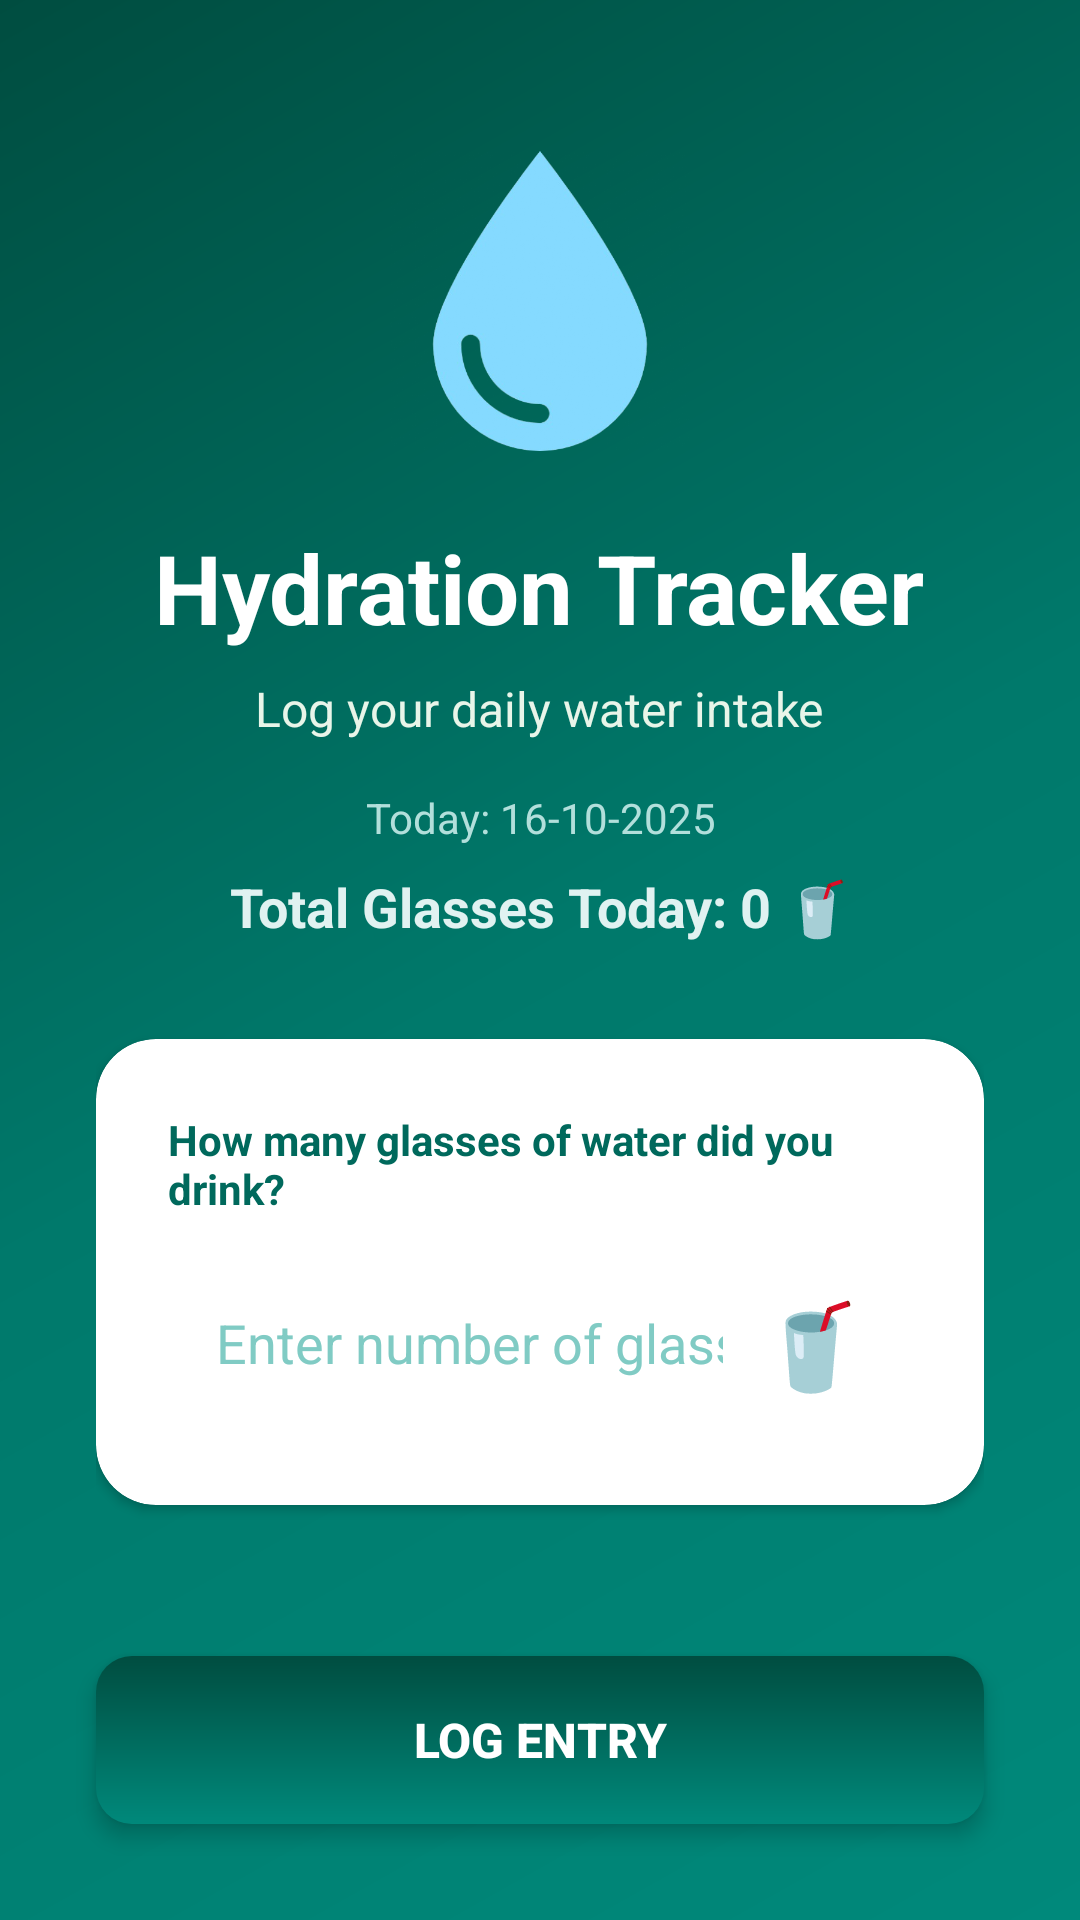

This screen was rendered from an Android layout file. Write that file and the resources it references.
<!-- AndroidManifest.xml: application theme Theme.WaterIntakeLogger -->
<!-- res/layout/activity_input.xml -->
<?xml version="1.0" encoding="utf-8"?>
<LinearLayout xmlns:android="http://schemas.android.com/apk/res/android"
    xmlns:app="http://schemas.android.com/apk/res-auto"
    android:layout_width="match_parent"
    android:layout_height="match_parent"
    android:orientation="vertical"
    android:background="@drawable/gradient_background"
    android:gravity="center">

    <LinearLayout
        android:layout_width="match_parent"
        android:layout_height="0dp"
        android:layout_weight="1"
        android:orientation="vertical"
        android:gravity="center"
        android:paddingHorizontal="32dp">

        
        <ImageView
            android:layout_width="100dp"
            android:layout_height="100dp"
            android:src="@drawable/water_drop_icon"
            android:contentDescription="Water Drop"
            android:layout_marginBottom="24dp" />

        
        <TextView
            android:layout_width="wrap_content"
            android:layout_height="wrap_content"
            android:text="Hydration Tracker"
            android:textSize="32sp"
            android:textStyle="bold"
            android:textColor="@color/white"
            android:layout_marginBottom="8dp" />

        
        <TextView
            android:layout_width="wrap_content"
            android:layout_height="wrap_content"
            android:text="Log your daily water intake"
            android:textSize="16sp"
            android:textColor="#E8F5E9"
            android:layout_marginBottom="16dp" />

        
        <TextView
            android:id="@+id/dateText"
            android:layout_width="match_parent"
            android:layout_height="wrap_content"
            android:text="Today: 16-10-2025"
            android:textSize="14sp"
            android:textColor="#B2DFDB"
            android:gravity="center"
            android:layout_marginBottom="8dp" />

        
        <TextView
            android:id="@+id/totalGlassesText"
            android:layout_width="match_parent"
            android:layout_height="wrap_content"
            android:text="Total Glasses Today: 0 🥤"
            android:textSize="18sp"
            android:textStyle="bold"
            android:textColor="#E0F2F1"
            android:gravity="center"
            android:layout_marginBottom="32dp" />

        
        <androidx.cardview.widget.CardView
            android:layout_width="match_parent"
            android:layout_height="wrap_content"
            android:elevation="8dp"
            app:cardCornerRadius="20dp"
            app:cardBackgroundColor="@color/white">

            <LinearLayout
                android:layout_width="match_parent"
                android:layout_height="wrap_content"
                android:orientation="vertical"
                android:padding="24dp">

                
                <TextView
                    android:layout_width="wrap_content"
                    android:layout_height="wrap_content"
                    android:text="How many glasses of water did you drink?"
                    android:textSize="14sp"
                    android:textColor="#00695C"
                    android:textStyle="bold"
                    android:layout_marginBottom="12dp" />

                
                <LinearLayout
                    android:layout_width="match_parent"
                    android:layout_height="60dp"
                    android:orientation="horizontal"
                    android:background="@drawable/input_field_background"
                    android:gravity="center_vertical"
                    android:paddingHorizontal="16dp">

                    <EditText
                        android:id="@+id/waterInputField"
                        android:layout_width="0dp"
                        android:layout_height="match_parent"
                        android:layout_weight="1"
                        android:hint="Enter number of glasses"
                        android:inputType="number"
                        android:textSize="18sp"
                        android:textColor="#00695C"
                        android:textColorHint="#80CBC4"
                        android:background="@null"
                        android:gravity="center_vertical" />

                    <TextView
                        android:layout_width="wrap_content"
                        android:layout_height="wrap_content"
                        android:text="🥤"
                        android:textSize="28sp"
                        android:layout_marginStart="12dp" />
                </LinearLayout>
            </LinearLayout>
        </androidx.cardview.widget.CardView>
    </LinearLayout>

    
    <Button
        android:id="@+id/logButton"
        android:layout_width="match_parent"
        android:layout_height="56dp"
        android:layout_marginHorizontal="32dp"
        android:layout_marginBottom="32dp"
        android:text="Log Entry"
        android:textSize="16sp"
        android:textStyle="bold"
        android:textColor="@color/white"
        android:background="@drawable/button_background"
        android:elevation="4dp"
        android:stateListAnimator="@null" />

</LinearLayout>
<!-- resources referenced by this layout -->
<resources>
  <!-- drawable button_background (drawable) -->
  <?xml version="1.0" encoding="utf-8"?>
  <shape xmlns:android="http://schemas.android.com/apk/res/android">
      <gradient
          android:type="linear"
          android:angle="90"
          android:startColor="#00897B"
          android:endColor="#004D40" />
      <corners android:radius="12dp" />
  </shape>
  <!-- drawable gradient_background (drawable) -->
  <?xml version="1.0" encoding="utf-8"?>
  <shape xmlns:android="http://schemas.android.com/apk/res/android">
      <gradient
          android:type="linear"
          android:angle="135"
          android:startColor="#00897B"
          android:centerColor="#00796B"
          android:endColor="#004D40" />
  </shape>
  <!-- drawable water_drop_icon: png bitmap (drawable, 120609 bytes) -->
  <style name="Theme.WaterIntakeLogger" parent="Base.Theme.WaterIntakeLogger" />
  <style name="Base.Theme.WaterIntakeLogger" parent="Theme.Material3.DayNight.NoActionBar">
          
          
      </style>
  <!-- not gathered from this repository: default colours our renderer supplied (Android Studio template values) -->
  <color name="white">#FFFFFFFF</color>
</resources>
